Dataset: GAN-Autoencoder (GitHub, vandanamonappa07/GAN-Autoencoder). Classes: non-tumor, non-viable tumor, tumor, viable, viable non-viable.

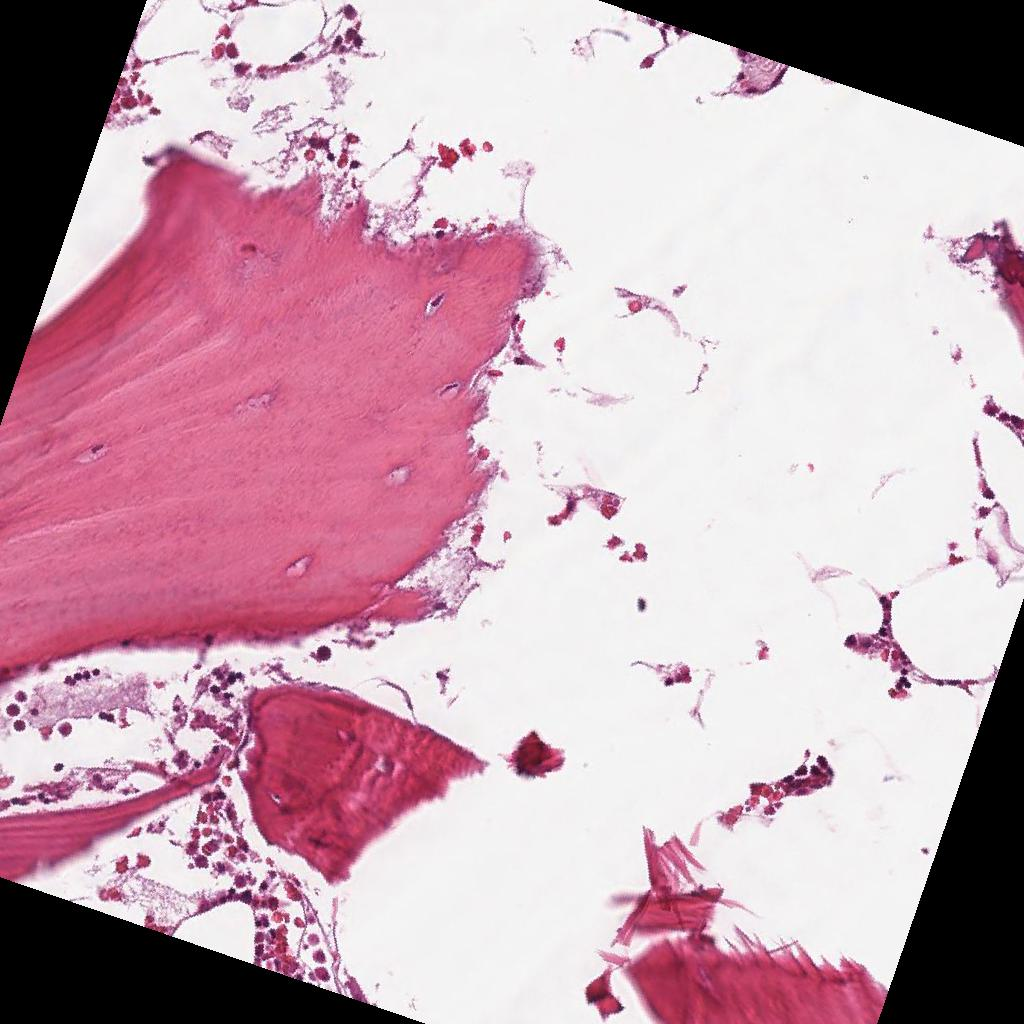
Label: non-tumor

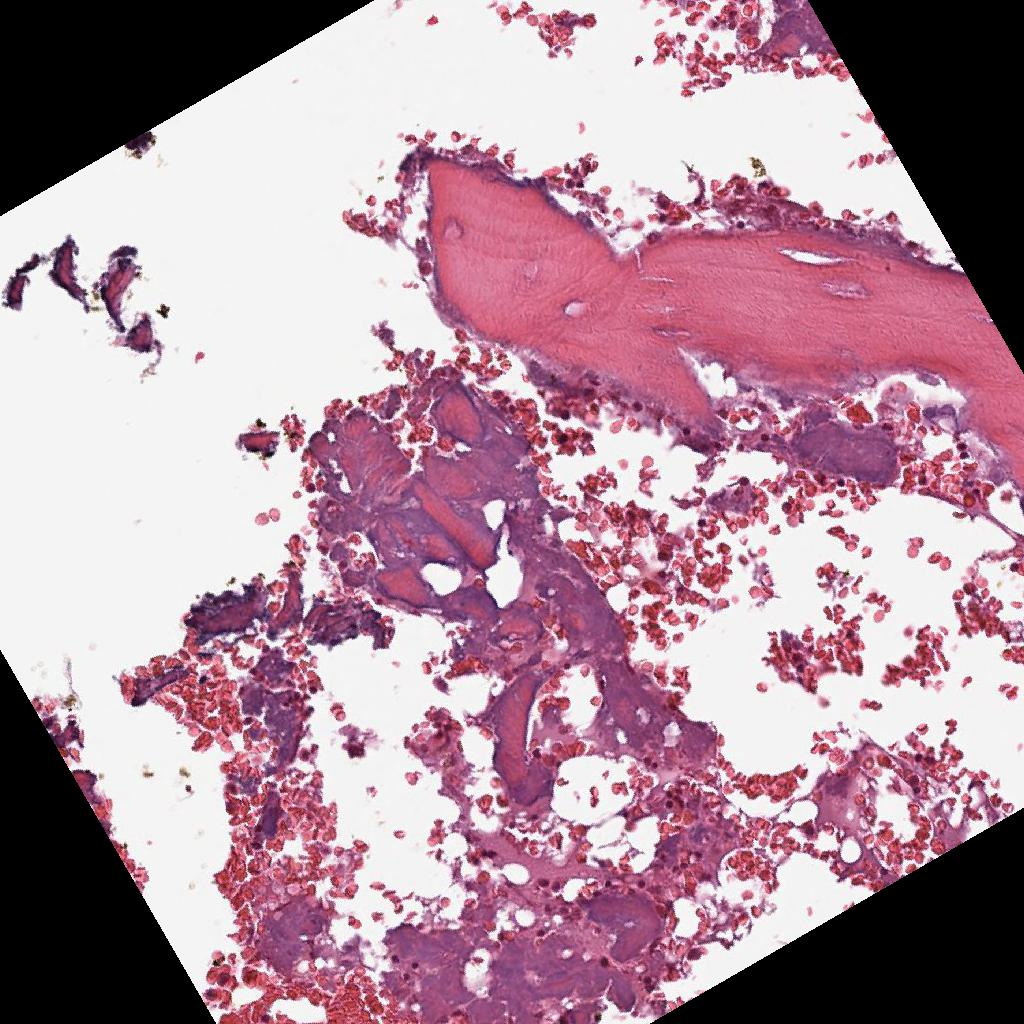
Label: non-tumor

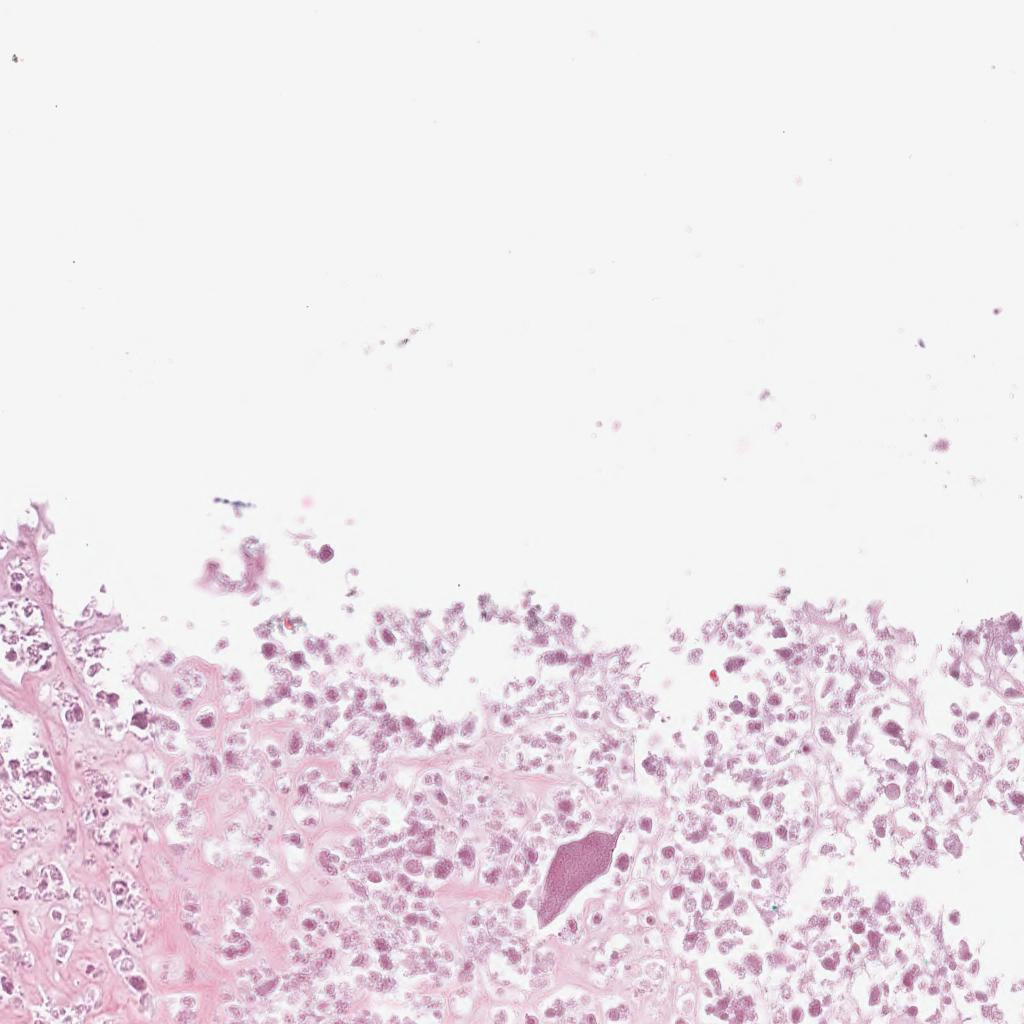
Label: non-viable tumor

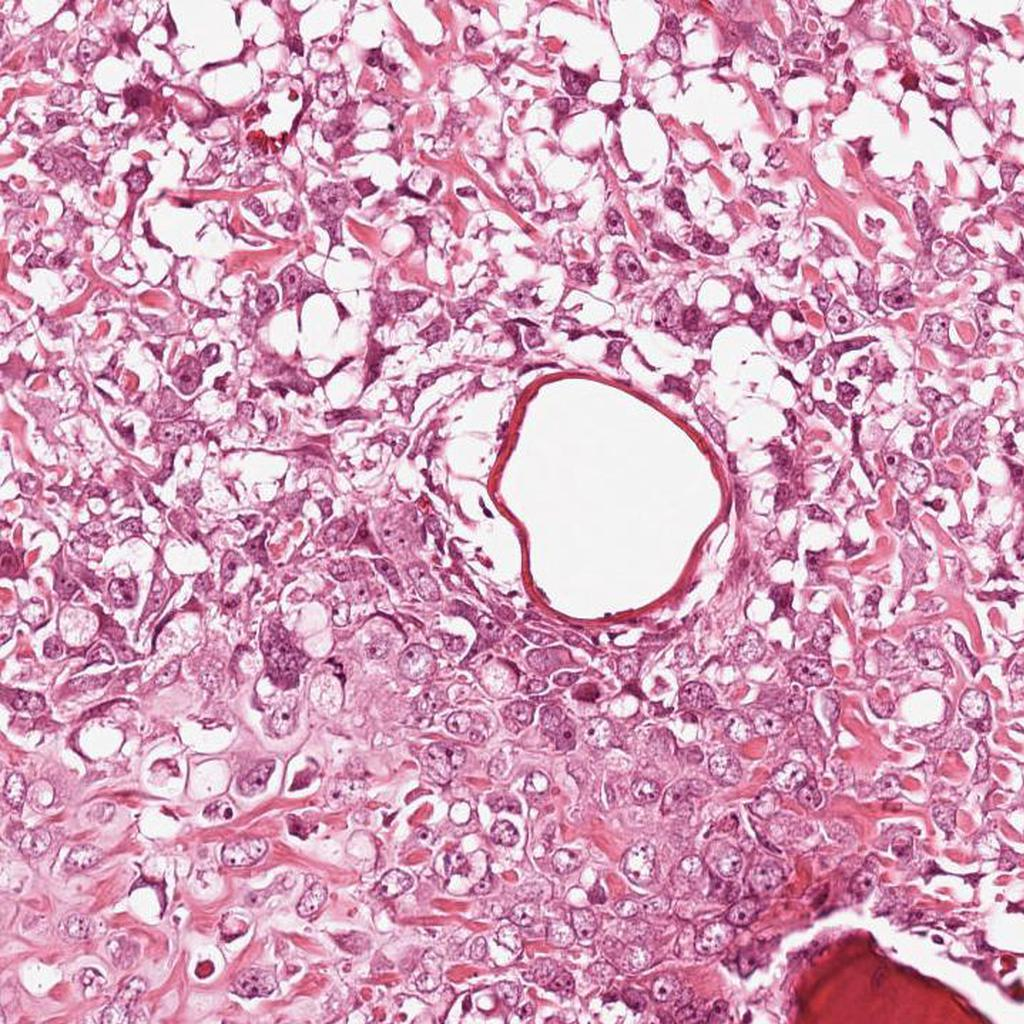
Label: viable

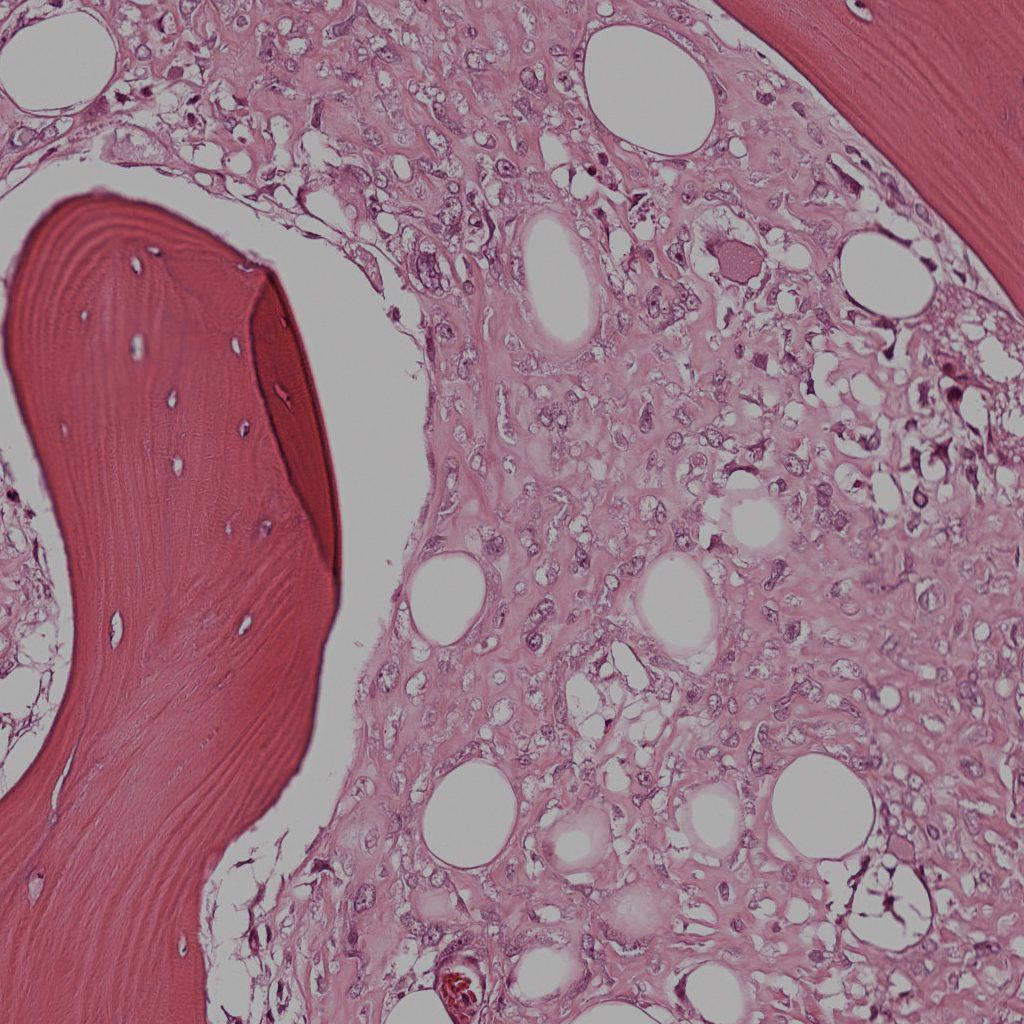
Label: viable

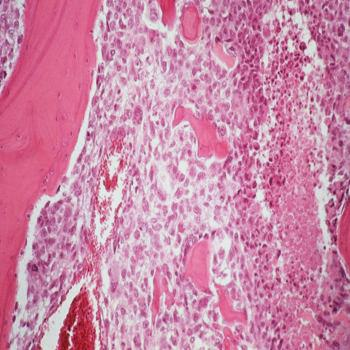
Label: tumor
